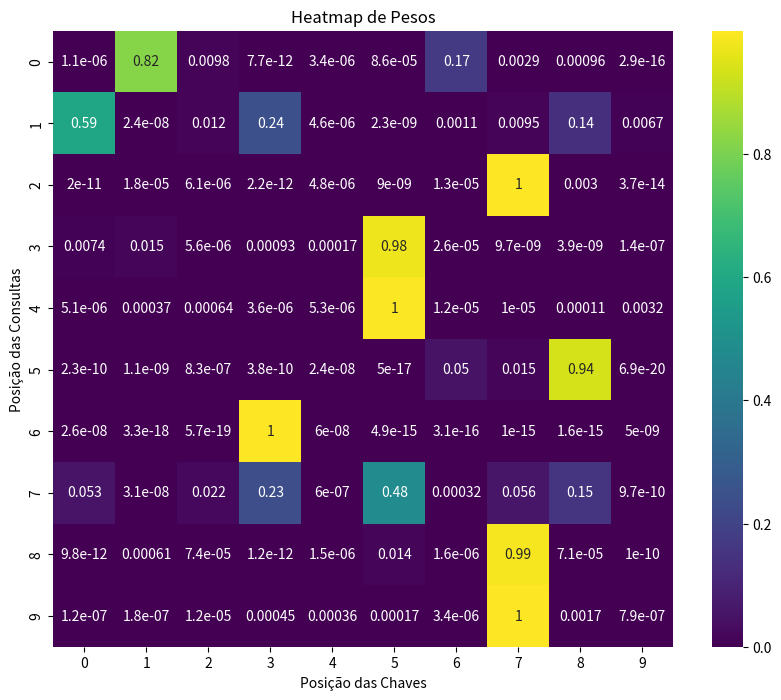

This chart was generated by the following Python code:
import numpy as np
import matplotlib.pyplot as plt
import seaborn as sns

def funcao_softmax(valores, eixo=-1):
    valores = valores - np.max(valores, axis=eixo, keepdims=True)
    expoentes = np.exp(valores)
    return expoentes / np.sum(expoentes, axis=eixo, keepdims=True)

class MecanismoAtencao:
    def __init__(self, dimensao_modelo):
        self.dimensao_modelo = dimensao_modelo
        self.pesos_consulta = np.random.randn(dimensao_modelo, dimensao_modelo)
        self.pesos_chave = np.random.randn(dimensao_modelo, dimensao_modelo)
        self.pesos_valor = np.random.randn(dimensao_modelo, dimensao_modelo)

    def calcular_atencao(self, entradas):
        consultas = np.matmul(entradas, self.pesos_consulta)
        chaves = np.matmul(entradas, self.pesos_chave)
        valores = np.matmul(entradas, self.pesos_valor)

        dimensao_chaves = consultas.shape[-1]
        scores = np.matmul(consultas, np.swapaxes(chaves, -2, -1))
        scores = scores / np.sqrt(dimensao_chaves)
        pesos_atencao = funcao_softmax(scores, eixo=-1)
        saida = np.matmul(pesos_atencao, valores)
        return saida, pesos_atencao

dimensao_modelo = 10
tamanho_sequencia = 10
dados_entrada = np.random.randn(1, tamanho_sequencia, dimensao_modelo)

mecanismo_atencao = MecanismoAtencao(dimensao_modelo)
representacao_vetorial, pesos_atencao = mecanismo_atencao.calcular_atencao(dados_entrada)

plt.figure(figsize=(10, 8))
sns.heatmap(pesos_atencao[0], annot=True, cmap='viridis')
plt.title("Heatmap de Pesos")
plt.xlabel("Posição das Chaves")
plt.ylabel("Posição das Consultas")
plt.show()
